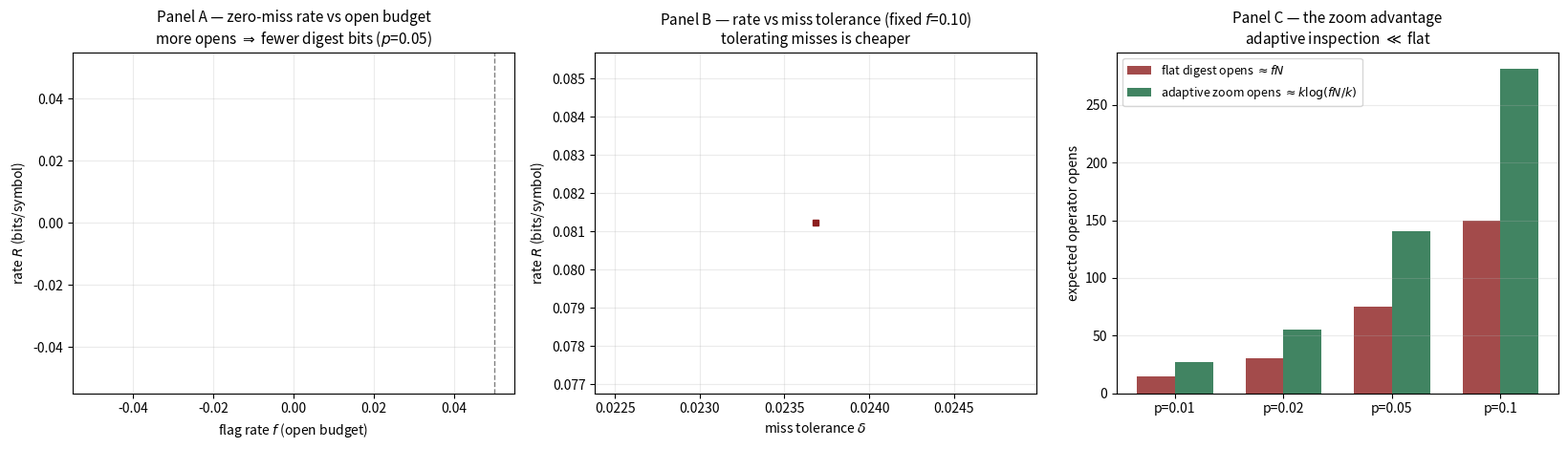

Python code for this plot: (Note: this script raises an exception after producing the figure.)
"""
B1 — The Digest-Zoom Pareto Frontier
=====================================
Two deliverables:
  (i)  The two-constraint rate-distortion function R(delta, f) for a binary source,
       solved via the test-channel / Lagrangian method and verified numerically.
       Theorem I.6.1's worst-case floor is the (delta=0) corner.
  (ii) The zoom-advantage theorem: adaptive second-stage inspection (Hwang-style
       generalized binary splitting inside the flagged set) reduces expected opens
       from f*N to k*log2(fN/k)+O(k), quantifying what "zoom" buys over a flat digest.

Model. Each of N artifacts is load-bearing i.i.d. Bernoulli(p). A digest is B bits
about X^N; the operator opens the flagged set (size ~fN) and may then ZOOM
adaptively (open groups, drilling only into flagged groups). Costs:
    total = c_read * B  +  c_open * E[opens]  +  c_miss * E[missed load-bearing].
The digest's job (stage 1) is a lossy description with a FALSE-NEGATIVE constraint
(misses priced by delta) and a flag-rate constraint (false positives priced by f).
"""
import numpy as np
from math import log2, lgamma, log, ceil
import matplotlib
matplotlib.use("Agg")
import matplotlib.pyplot as plt
rng = np.random.default_rng(20260816)

def h2(x):
    if x<=0 or x>=1: return 0.0
    return -x*log2(x)-(1-x)*log2(1-x)

# ------------------------------------------------------------------
# (i) Two-constraint rate-distortion for a Bernoulli(p) source.
# Test channel: source X in {0,1} (1=load-bearing), reconstruction/flag Xhat in {0,1}
# (1=flagged). Constraints:
#   false negative  Pr(X=1, Xhat=0) <= delta      (misses)
#   flag rate       Pr(Xhat=1)      <= f          (open budget)
# Rate R = I(X;Xhat) minimized over channels meeting both.
# We solve the small convex program directly (4 joint probs, 2 marginprobs fixed).
# ------------------------------------------------------------------
from scipy.optimize import linprog, minimize

def rate_two_constraint(p, delta, f):
    """Minimize I(X;Xhat) s.t. FN<=delta, flag-rate<=f, valid joint with X~Bern(p)."""
    # joint q[x,xh], x in{0,1}, xh in{0,1}; marginals on X fixed to (1-p, p)
    # variables: q00,q01,q10,q11  (x,xh)
    def mi(q):
        q=np.clip(q,1e-12,1); q=q.reshape(2,2); q/=q.sum()
        px=q.sum(1,keepdims=True); pxh=q.sum(0,keepdims=True)
        return float((q*np.log2(q/(px*pxh))).sum())
    cons=[
        {'type':'eq','fun':lambda q: q.sum()-1},
        {'type':'eq','fun':lambda q: q[0]+q[1]-(1-p)},   # Pr(X=0)=1-p
        {'type':'eq','fun':lambda q: q[2]+q[3]-p},        # Pr(X=1)=p
        {'type':'ineq','fun':lambda q: delta-q[2]},       # FN=Pr(X=1,Xhat=0)=q10<=delta
        {'type':'ineq','fun':lambda q: f-(q[1]+q[3])},    # flag rate=Pr(Xhat=1)<=f
    ]
    best=np.inf
    for _ in range(12):
        x0=rng.dirichlet([1,1,1,1])
        res=minimize(mi,x0,constraints=cons,bounds=[(0,1)]*4,
                     method='SLSQP',options={'maxiter':300,'ftol':1e-10})
        if res.success: best=min(best,res.fun)
    return max(best,0.0)

p=0.05
print("="*66)
print(f"(i) Two-constraint rate-distortion R(delta,f), Bernoulli source p={p}")
print("="*66)
print(f"{'delta':>8} {'f':>6} {'R(bits/sym)':>12}   note")
for delta,f in [(0.0,p),(0.0,2*p),(0.0,0.15),(0.01,0.10),(0.02,0.08),(0.05,0.05)]:
    R=rate_two_constraint(p,delta,f)
    note=""
    if delta==0 and abs(f-p)<1e-9: note="zero-miss, minimal flags (the floor corner)"
    elif delta==0: note="zero-miss, generous flags"
    else: note="miss-tolerant -> cheaper"
    print(f"{delta:>8.3f} {f:>6.3f} {R:>12.4f}   {note}")

# Frontier: R vs f at delta=0, and R vs delta at fixed f
fgrid=np.linspace(p+1e-3,0.4,25)
R_f=[rate_two_constraint(p,0.0,f) for f in fgrid]
dgrid=np.linspace(0,p,20)
R_d=[rate_two_constraint(p,d,0.10) for d in dgrid]

# ------------------------------------------------------------------
# (ii) Zoom-advantage: flat digest opens f*N; adaptive splitting opens
# ~ k*log2(fN/k). Simulate both to confirm.
# ------------------------------------------------------------------
def flat_opens(N,flagged):        return len(flagged)
def adaptive_opens(N, load_set, flagged_set):
    """Generalized binary splitting inside the flagged set: recursively halve a
    group; if a group tests 'contains a load-bearing item' (one group query),
    drill in; else discard. Counts GROUP QUERIES (zoom opens)."""
    flagged=sorted(flagged_set)
    if not flagged: return 0
    opens=0
    stack=[flagged]
    while stack:
        grp=stack.pop()
        opens+=1                                  # one group query (zoom)
        contains=any(i in load_set for i in grp)
        if not contains: continue
        if len(grp)==1: continue                  # identified
        mid=len(grp)//2
        stack.append(grp[:mid]); stack.append(grp[mid:])
    return opens

print("\n"+"="*66)
print("(ii) Zoom-advantage: flat opens vs adaptive (group-splitting) opens")
print("="*66)
N=1000
print(f"{'k':>5} {'flagged fN':>11} {'flat opens':>11} {'adaptive opens':>15} {'ratio':>7} {'k*log2(fN/k)':>13}")
for p_ in [0.01,0.02,0.05,0.1]:
    trials=200; flat=[]; adap=[]
    for _ in range(trials):
        X=rng.random(N)<p_
        load=set(np.where(X)[0])
        k=len(load)
        # flag = true load set plus false positives to reach flag rate f=1.5*p
        f=min(1.0,1.5*p_)
        n_flag=int(f*N)
        extra=set(rng.choice(np.where(~X)[0], size=max(0,n_flag-k), replace=False)) if n_flag>k else set()
        flagged=load|extra
        flat.append(flat_opens(N,flagged))
        adap.append(adaptive_opens(N,load,flagged))
    k_mean=p_*N; fN=1.5*p_*N
    pred=k_mean*log2(max(fN/max(k_mean,1),1.001))
    print(f"{k_mean:>5.0f} {fN:>11.0f} {np.mean(flat):>11.1f} {np.mean(adap):>15.1f} "
          f"{np.mean(flat)/max(np.mean(adap),1):>7.2f} {pred:>13.1f}")

# ------------------------------------------------------------------
# RENDER frontier + zoom advantage
# ------------------------------------------------------------------
fig,axes=plt.subplots(1,3,figsize=(16.5,4.8))

ax=axes[0]
ax.plot(fgrid,R_f,'o-',color='#1e466e',ms=4,lw=1.6)
ax.axvline(p,color='gray',ls='--',lw=1); ax.text(p+0.005,max(R_f)*0.9,f'f=p={p}',color='gray',fontsize=9)
ax.set_xlabel('flag rate $f$ (open budget)'); ax.set_ylabel('rate $R$ (bits/symbol)')
ax.set_title(f'Panel A — zero-miss rate vs open budget\nmore opens $\\Rightarrow$ fewer digest bits ($p$={p})',fontsize=11)
ax.grid(alpha=0.25)

ax=axes[1]
ax.plot(dgrid,R_d,'s-',color='#8c1e1e',ms=4,lw=1.6)
ax.set_xlabel('miss tolerance $\\delta$'); ax.set_ylabel('rate $R$ (bits/symbol)')
ax.set_title('Panel B — rate vs miss tolerance (fixed $f$=0.10)\ntolerating misses is cheaper',fontsize=11)
ax.grid(alpha=0.25)

ax=axes[2]
ps=[0.01,0.02,0.05,0.1]; flatv=[]; adapv=[]
N=1000
for p_ in ps:
    fl=[]; ad=[]
    for _ in range(150):
        X=rng.random(N)<p_; load=set(np.where(X)[0]); k=len(load)
        f=min(1.0,1.5*p_); n_flag=int(f*N)
        extra=set(rng.choice(np.where(~X)[0],size=max(0,n_flag-k),replace=False)) if n_flag>k else set()
        flagged=load|extra
        fl.append(len(flagged)); ad.append(adaptive_opens(N,load,flagged))
    flatv.append(np.mean(fl)); adapv.append(np.mean(ad))
xx=np.arange(len(ps)); w=0.35
ax.bar(xx-w/2,flatv,w,label='flat digest opens $\\approx fN$',color='#8c1e1e',alpha=0.8)
ax.bar(xx+w/2,adapv,w,label='adaptive zoom opens $\\approx k\\log(fN/k)$',color='#1f6e46',alpha=0.85)
ax.set_xticks(xx); ax.set_xticklabels([f'p={p_}' for p_ in ps])
ax.set_ylabel('expected operator opens'); ax.legend(fontsize=9)
ax.set_title('Panel C — the zoom advantage\nadaptive inspection $\\ll$ flat',fontsize=11)
ax.grid(alpha=0.25,axis='y')

plt.tight_layout()
plt.savefig('/home/claude/b1_figure.png',dpi=150,bbox_inches='tight')
print("\nFigure saved to b1_figure.png")
